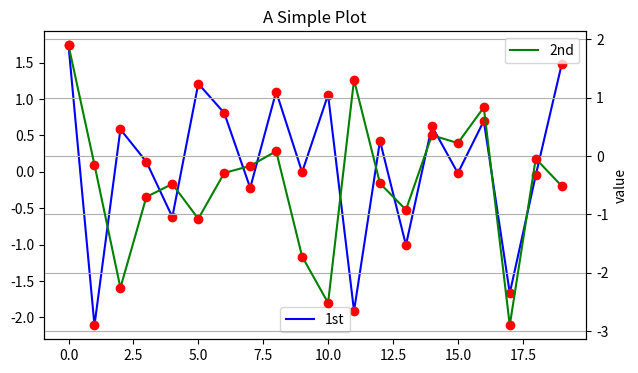

Python code for this plot:
import numpy as np
import matplotlib as mpl
import matplotlib.pyplot as plt

np.random.seed(2000)
y = np.random.standard_normal((20, 2))
print(y)

fig = plt.figure(figsize=(7, 4)) # 设置图形大小

ax1 = fig.subplots()
plt.plot(y[:, 0], 'b', lw=1.5, label='1st')
plt.plot(y[:, 0], 'ro') # 设置颜色为红色，样式为圆形。
plt.legend(loc=8)

ax2 = ax1.twinx()
plt.plot(y[:, 1], 'g', lw=1.5, label='2nd')
plt.plot(y[:, 1], 'ro') # 设置颜色为红色，样式为圆形。
plt.legend(loc=0) # 使用legend, loc设置位置
plt.ylabel('value 2nd') # 第二个y坐标

plt.grid(True) # 添加网格
plt.axis('tight') # 调整坐标宽度
plt.xlabel('index') # 设置x轴标签
plt.ylabel('value') # 设置x轴标签
plt.title('A Simple Plot') # 设置图形标题
plt.show()
